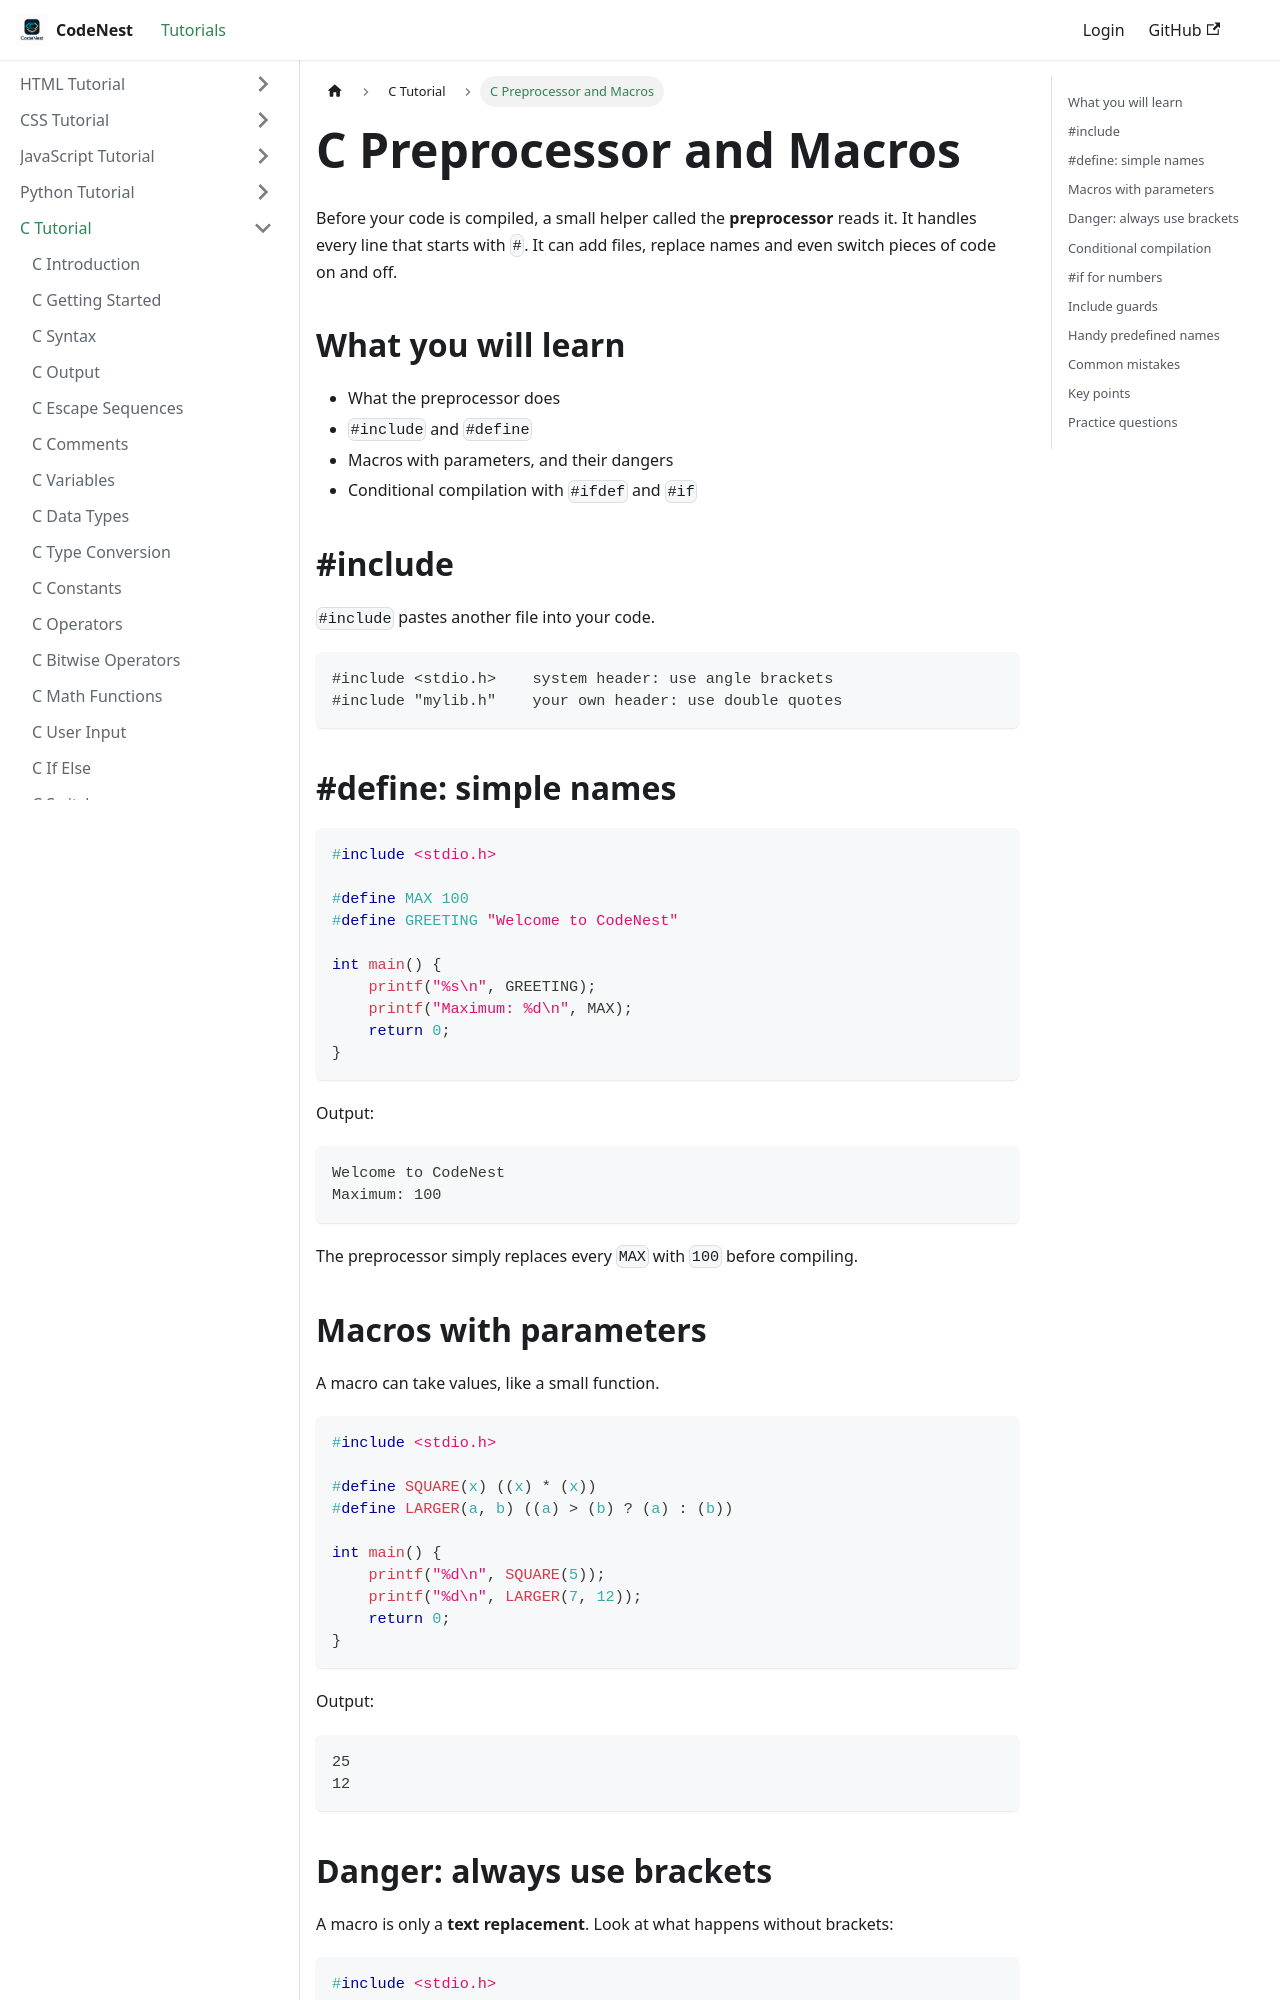

repository: adnankhan112/codenest · page: docs/c/preprocessor.html · generator: docusaurus

---
title: C Preprocessor and Macros
sidebar_position: 24
---

# C Preprocessor and Macros

Before your code is compiled, a small helper called the **preprocessor** reads it. It handles every line that starts with `#`. It can add files, replace names and even switch pieces of code on and off.

## What you will learn

- What the preprocessor does
- `#include` and `#define`
- Macros with parameters, and their dangers
- Conditional compilation with `#ifdef` and `#if`

## #include

`#include` pastes another file into your code.

```
#include <stdio.h>    system header: use angle brackets
#include "mylib.h"    your own header: use double quotes
```

## #define: simple names

```c
#include <stdio.h>

#define MAX 100
#define GREETING "Welcome to CodeNest"

int main() {
    printf("%s\n", GREETING);
    printf("Maximum: %d\n", MAX);
    return 0;
}
```

Output:

```
Welcome to CodeNest
Maximum: 100
```

The preprocessor simply replaces every `MAX` with `100` before compiling.

## Macros with parameters

A macro can take values, like a small function.

```c
#include <stdio.h>

#define SQUARE(x) ((x) * (x))
#define LARGER(a, b) ((a) > (b) ? (a) : (b))

int main() {
    printf("%d\n", SQUARE(5));
    printf("%d\n", LARGER(7, 12));
    return 0;
}
```

Output:

```
25
12
```
